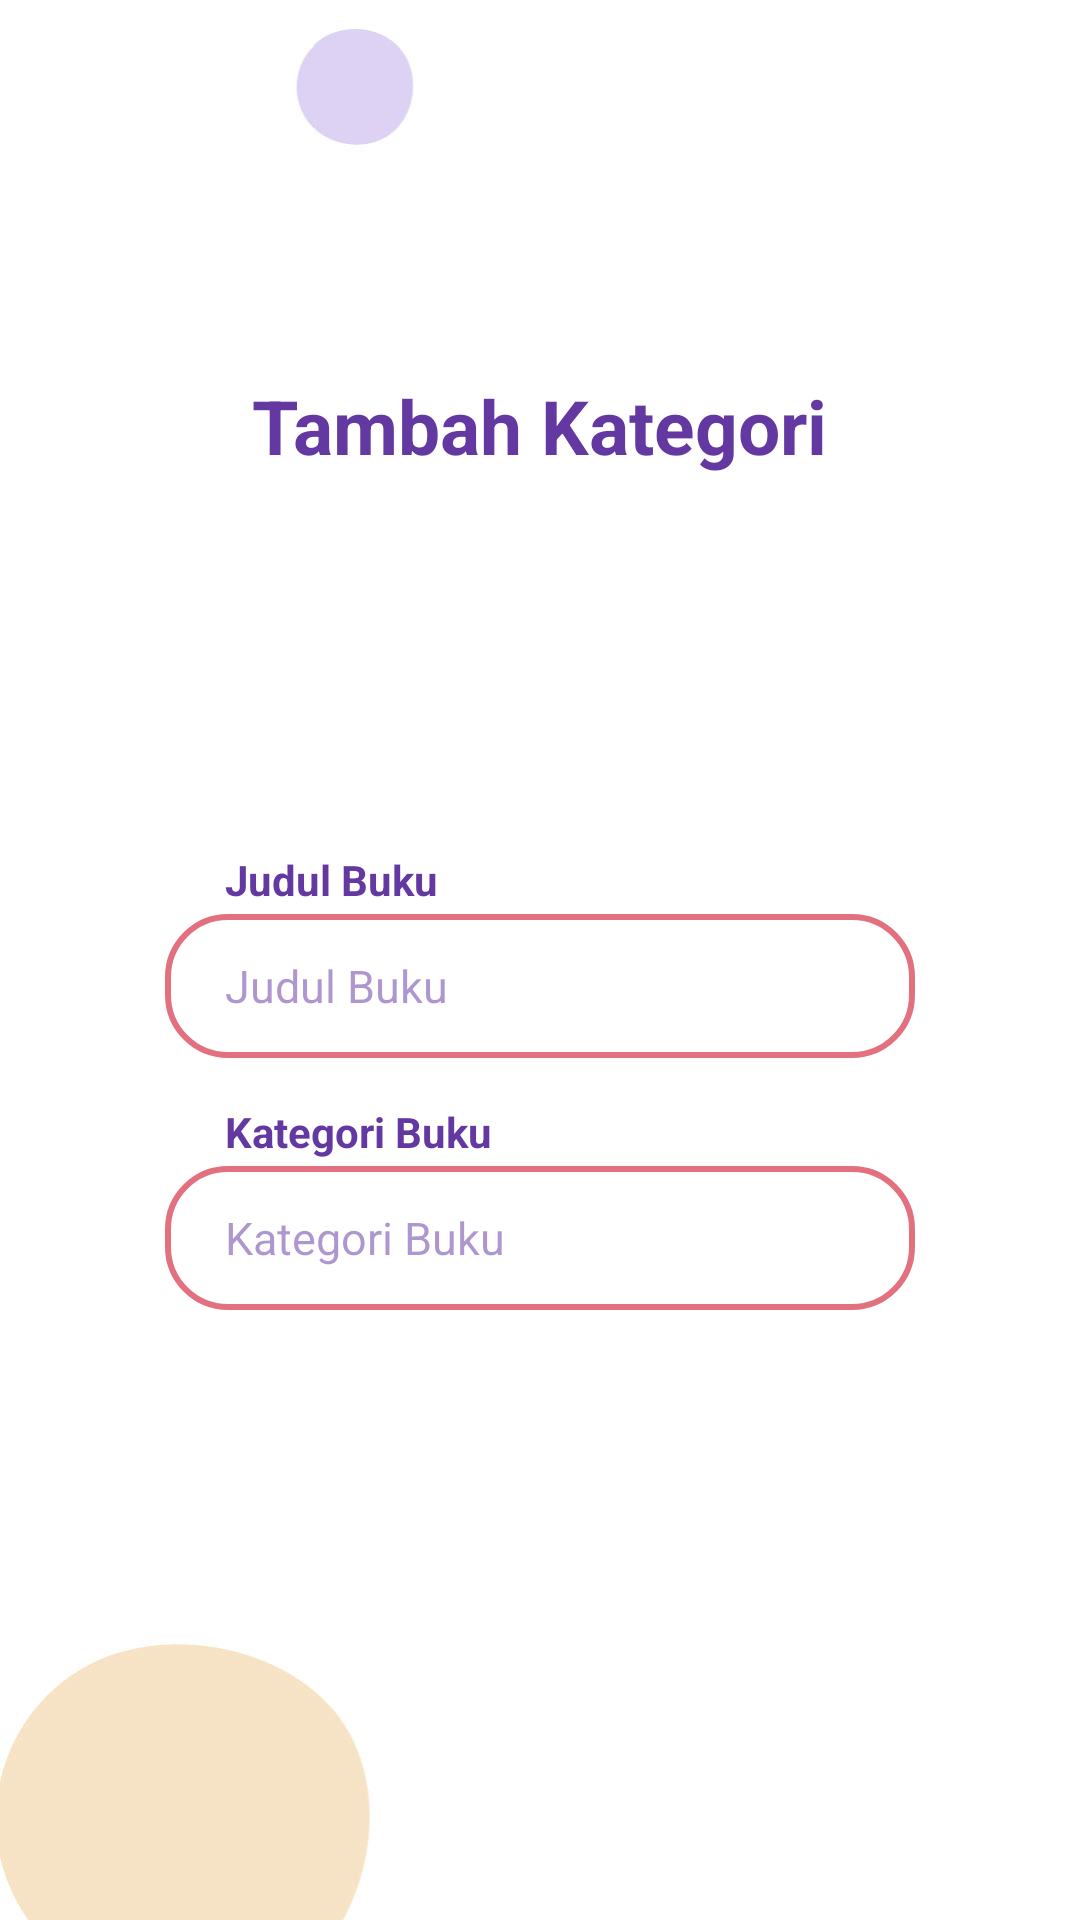

The Android layout XML behind this screen, and the referenced resources:
<!-- AndroidManifest.xml: application theme Theme.BookSpace -->
<!-- res/layout/activity_tambah_buku.xml -->
<?xml version="1.0" encoding="utf-8"?>
<androidx.constraintlayout.widget.ConstraintLayout xmlns:android="http://schemas.android.com/apk/res/android"
    xmlns:app="http://schemas.android.com/apk/res-auto"
    xmlns:tools="http://schemas.android.com/tools"
    android:layout_width="match_parent"
    android:layout_height="match_parent"
    android:background="@drawable/bg_nofill03"
    tools:context=".activity.buku.TambahBukuActivity">

    <LinearLayout
        android:layout_width="match_parent"
        android:layout_height="match_parent"
        android:gravity="center"
        android:orientation="vertical"
        android:paddingVertical="40dp"
        android:paddingHorizontal="55dp">

        <TextView
            android:id="@+id/label_add_kategori"
            android:layout_width="wrap_content"
            android:layout_height="wrap_content"
            android:textColor="@color/purple"
            android:textSize="25dp"
            android:textStyle="bold"
            android:layout_marginBottom="10dp"
            android:text="Tambah Kategori" />

        <ImageView
            android:id="@+id/icon_profile"
            android:layout_width="wrap_content"
            android:layout_height="100dp"
            android:layout_marginBottom="15dp"
            app:srcCompat="@drawable/add_category" />

        <LinearLayout
            android:layout_width="match_parent"
            android:layout_height="wrap_content"
            android:gravity="center"
            android:orientation="vertical">

            <TextView
                android:id="@+id/label_buku"
                android:layout_width="match_parent"
                android:layout_height="wrap_content"
                android:layout_marginBottom="2dp"
                android:paddingHorizontal="20dp"
                android:text="Judul Buku"
                android:textColor="@color/purple"
                android:textStyle="bold" />

            <EditText
                android:id="@+id/input_buku"
                android:layout_width="match_parent"
                android:layout_height="wrap_content"
                android:layout_marginBottom="15dp"
                android:background="@drawable/form_pink"
                android:hint="Judul Buku"
                android:inputType="textPersonName"
                android:minHeight="48dp"
                android:paddingLeft="20dp"
                android:paddingTop="10dp"
                android:paddingRight="20dp"
                android:paddingBottom="10dp"
                android:textColor="@color/purple"
                android:textColorHint="@color/purple_85"
                android:textSize="15dp" />

            <TextView
                android:id="@+id/label_kategori"
                android:layout_width="match_parent"
                android:layout_height="wrap_content"
                android:textColor="@color/purple"
                android:paddingHorizontal="20dp"
                android:textStyle="bold"
                android:layout_marginBottom="2dp"
                android:text="Kategori Buku" />

            <EditText
                android:id="@+id/input_kategori"
                android:layout_width="match_parent"
                android:layout_height="wrap_content"
                android:layout_marginBottom="20dp"
                android:background="@drawable/form_pink"
                android:hint="Kategori Buku"
                android:inputType="textPersonName"
                android:minHeight="48dp"
                android:paddingLeft="20dp"
                android:paddingRight="20dp"
                android:paddingTop="10dp"
                android:paddingBottom="10dp"
                android:textColor="@color/purple"
                android:textColorHint="@color/purple_85"
                android:textSize="15dp" />

            <Button
                android:id="@+id/btn_tambah_buku"
                android:layout_width="wrap_content"
                android:layout_height="wrap_content"
                android:layout_marginBottom="10dp"
                android:background="@drawable/button_pink"
                android:paddingHorizontal="45dp"
                android:text="Tambah Buku"
                android:textColor="@color/white"
                app:backgroundTint="@null" />

        </LinearLayout>

    </LinearLayout>

</androidx.constraintlayout.widget.ConstraintLayout>
<!-- resources referenced by this layout -->
<resources>
  <color name="purple">#6338a1</color>
  <color name="purple_85">#856338a1</color>
  <color name="white">#FFFFFF</color>
  <!-- drawable bg_nofill03: jpg bitmap (drawable, 41238 bytes) -->
  <!-- drawable form_pink (drawable) -->
  <?xml version="1.0" encoding="utf-8"?>
  <shape xmlns:android="http://schemas.android.com/apk/res/android">
      <corners android:radius="20dp"/>
      <stroke android:width="2dp"
          android:color="@color/pink"/>
  </shape>
  <style name="Theme.BookSpace" parent="Theme.MaterialComponents.DayNight.NoActionBar">
          
          <item name="colorPrimary">@color/purple_500</item>
          <item name="colorPrimaryVariant">@color/purple_700</item>
          <item name="colorOnPrimary">@color/white</item>
          
          <item name="colorSecondary">@color/teal_200</item>
          <item name="colorSecondaryVariant">@color/teal_700</item>
          <item name="colorOnSecondary">@color/black</item>
          
          <item name="android:statusBarColor" tools:targetApi="l">?attr/colorPrimaryVariant</item>
          
      </style>
  <color name="pink">#e3707f</color>
  <color name="purple_500">#FF6200EE</color>
  <color name="purple_700">#FF3700B3</color>
  <color name="teal_200">#FF03DAC5</color>
  <color name="teal_700">#FF018786</color>
  <color name="black">#FF000000</color>
</resources>
